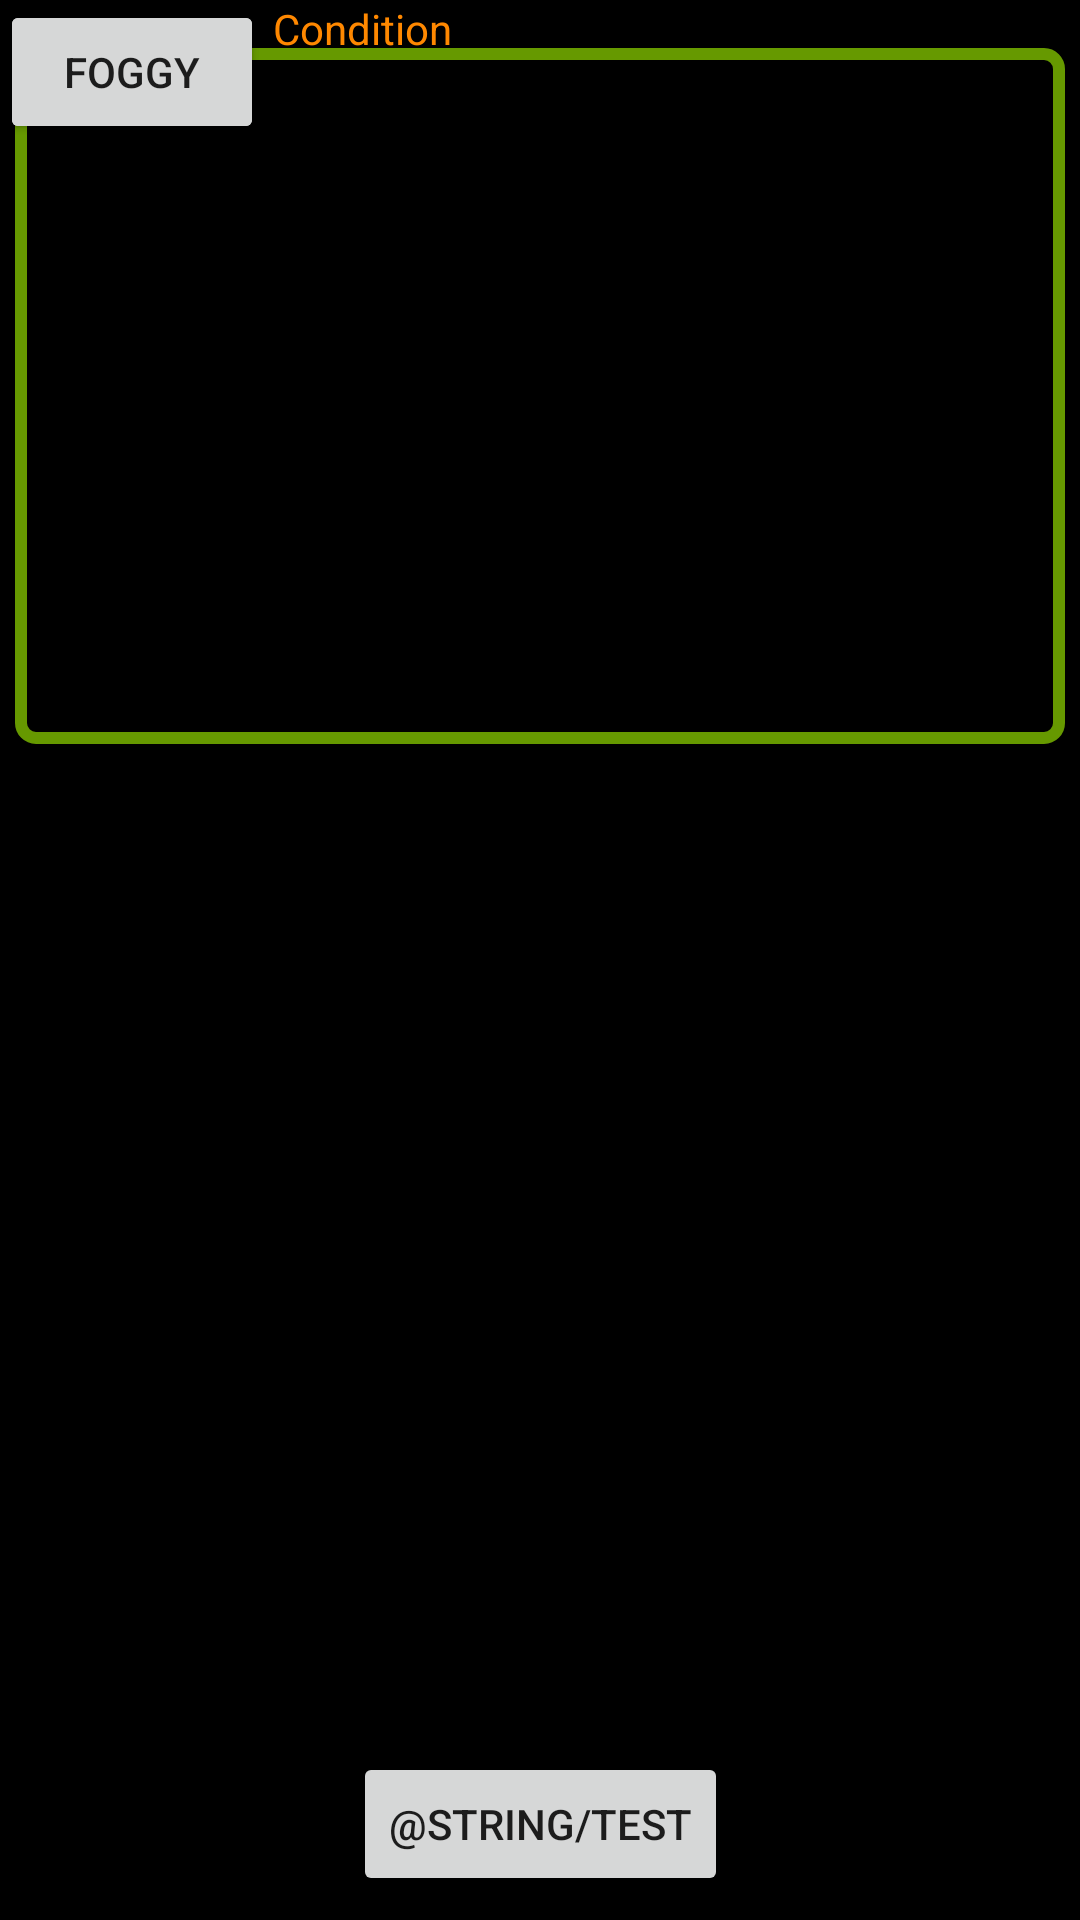

Reconstruct the res/layout file that produces this screen, plus the resources it refers to.
<!-- AndroidManifest.xml: application theme AppTheme -->
<!-- res/layout/activity_main.xml -->
<?xml version="1.0" encoding="utf-8"?>
<android.support.constraint.ConstraintLayout xmlns:android="http://schemas.android.com/apk/res/android"
    xmlns:app="http://schemas.android.com/apk/res-auto"
    xmlns:tools="http://schemas.android.com/tools"
    android:layout_width="match_parent"
    android:layout_height="match_parent"
    android:background="@android:color/black"
    tools:context="com.antonio.clientudp.MainActivity">

    <TextView
        android:id="@+id/main_tview_log"
        android:layout_width="350dp"
        android:layout_height="232dp"
        android:layout_marginEnd="8dp"
        android:layout_marginStart="8dp"
        android:layout_marginTop="16dp"
        android:background="@drawable/textview_border"
        android:textColor="@android:color/holo_orange_dark"
        app:layout_constraintEnd_toEndOf="parent"
        app:layout_constraintStart_toStartOf="parent"
        app:layout_constraintTop_toTopOf="parent" />


    <Button
        android:id="@+id/btn_test"
        android:layout_width="wrap_content"
        android:layout_height="wrap_content"
        android:layout_marginBottom="8dp"
        android:layout_marginEnd="8dp"
        android:layout_marginStart="8dp"
        android:text="@string/test"
        app:layout_constraintBottom_toBottomOf="parent"
        app:layout_constraintEnd_toEndOf="parent"
        app:layout_constraintStart_toStartOf="parent" />

    <TextView
        android:id="@+id/tviewCondition"
        android:layout_width="178dp"
        android:layout_height="26dp"
        android:text="Condition"
        android:textColor="@android:color/holo_orange_dark"
        app:layout_constraintEnd_toEndOf="parent"
        app:layout_constraintStart_toStartOf="parent"
        tools:layout_editor_absoluteY="298dp" />

    <Button
        android:id="@+id/btn_Sunny"
        android:layout_width="wrap_content"
        android:layout_height="wrap_content"
        android:text="Sunny"
        tools:layout_editor_absoluteX="59dp"
        tools:layout_editor_absoluteY="368dp" />

    <Button
        android:id="@+id/btn_Foggy"
        android:layout_width="wrap_content"
        android:layout_height="wrap_content"
        android:text="Foggy"
        tools:layout_editor_absoluteX="217dp"
        tools:layout_editor_absoluteY="368dp" />

</android.support.constraint.ConstraintLayout>
<!-- resources referenced by this layout -->
<resources>
  <!-- drawable textview_border (drawable) -->
  <?xml version="1.0" encoding="utf-8"?>
  <shape xmlns:android="http://schemas.android.com/apk/res/android">
  
      android:shape="rectangle" >
  
      
      <solid
          android:color="@android:color/background_dark" >
      </solid>
  
      
      <stroke
          android:width="4dp"
          android:color="@android:color/holo_green_dark" >
      </stroke>
  
      
      <corners
          android:radius="5dp"   >
      </corners>
  
  </shape>
  <style name="AppTheme" parent="Theme.AppCompat.Light.DarkActionBar">
          
          <item name="colorPrimary">@color/colorPrimary</item>
          <item name="colorPrimaryDark">@color/colorPrimaryDark</item>
          <item name="colorAccent">@color/colorAccent</item>
      </style>
  <!-- not gathered from this repository: default colours our renderer supplied (Android Studio template values) -->
  <color name="colorPrimary">#FF6200EE</color>
  <color name="colorPrimaryDark">#FF3700B3</color>
  <color name="colorAccent">#FF03DAC5</color>
</resources>
